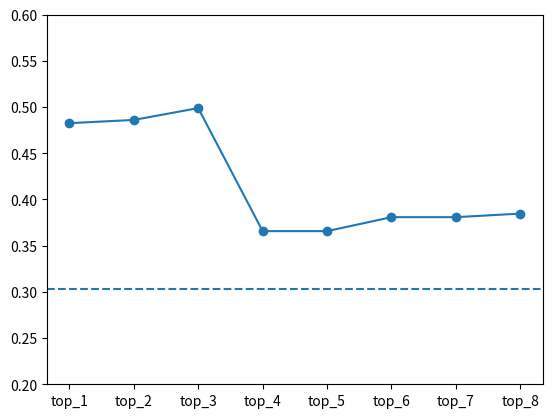

Write Python code to recreate this figure.
import matplotlib.pyplot as plt

feats = [
    ['top_1', 0.4825940755],
    ['top_2', 0.4860865399],
    ['top_3', 0.498893917],
    ['top_4', 0.3657454759],
    ['top_5', 0.3657454759],
    ['top_6', 0.3808515722],
    ['top_7', 0.3808515722],
    ['top_8', 0.3847330075],
]

fig, ax = plt.subplots()
ax.set_ylim(0.2, 0.6)
ax.axhline(0.3030, ls='--')
plt.plot([x[0] for x in feats], [x[1] for x in feats], '-o')
plt.show()

